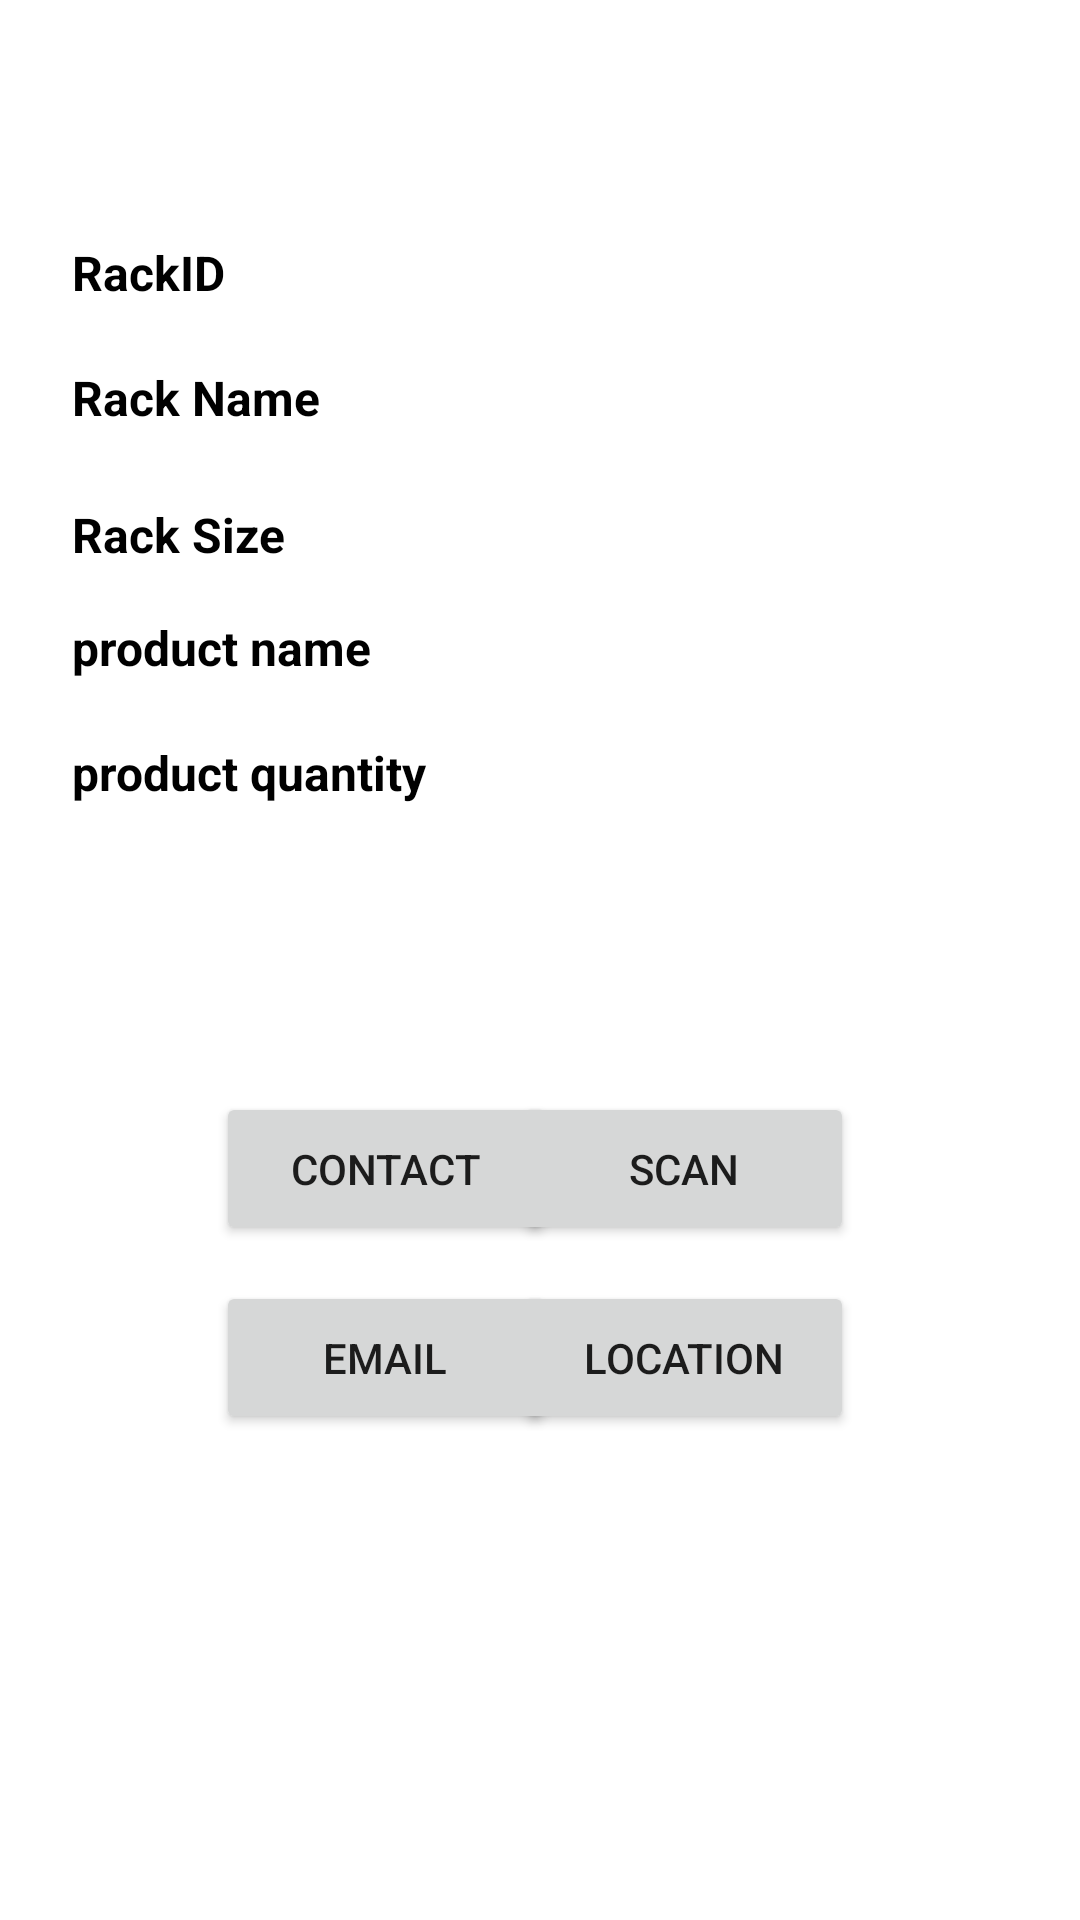

Produce the Android XML layout that renders to this screen, including the resource entries it uses.
<!-- AndroidManifest.xml: application theme Theme.ExternalActivity -->
<!-- res/layout/fragment_scan_rack.xml -->
<?xml version="1.0" encoding="utf-8"?>
<androidx.constraintlayout.widget.ConstraintLayout xmlns:android="http://schemas.android.com/apk/res/android"
    xmlns:app="http://schemas.android.com/apk/res-auto"
    xmlns:tools="http://schemas.android.com/tools"
    android:layout_width="match_parent"
    android:layout_height="match_parent"
    tools:context=".ScanRack">

    <TextView
        android:id="@+id/tvResultScan"
        android:layout_width="wrap_content"
        android:layout_height="wrap_content"
        app:layout_constraintBottom_toBottomOf="@+id/textView35"
        app:layout_constraintEnd_toEndOf="@+id/tvResultScan2"
        app:layout_constraintHorizontal_bias="0.0"
        app:layout_constraintStart_toStartOf="@+id/tvResultScan2"
        app:layout_constraintTop_toTopOf="@+id/textView35" />

    <Button
        android:id="@+id/btnRackContact"
        android:layout_width="113dp"
        android:layout_height="51dp"
        android:layout_marginStart="72dp"
        android:layout_marginTop="364dp"
        android:text="@string/contact"
        app:layout_constraintStart_toStartOf="parent"
        app:layout_constraintTop_toTopOf="parent" />

    <Button
        android:id="@+id/btnEmail"
        android:layout_width="113dp"
        android:layout_height="51dp"
        android:layout_marginTop="12dp"
        android:text="@string/email"
        app:layout_constraintEnd_toEndOf="@+id/btnRackContact"
        app:layout_constraintHorizontal_bias="1.0"
        app:layout_constraintStart_toStartOf="@+id/btnRackContact"
        app:layout_constraintTop_toBottomOf="@+id/btnRackContact" />

    <Button
        android:id="@+id/btnLocation"
        android:layout_width="113dp"
        android:layout_height="51dp"
        android:layout_marginTop="12dp"
        android:text="@string/location"
        app:layout_constraintEnd_toEndOf="@+id/btnScan"
        app:layout_constraintHorizontal_bias="0.0"
        app:layout_constraintStart_toStartOf="@+id/btnScan"
        app:layout_constraintTop_toBottomOf="@+id/btnScan" />

    <Button
        android:id="@+id/btnScan"
        android:layout_width="113dp"
        android:layout_height="51dp"
        android:layout_marginEnd="80dp"
        android:text="@string/scan"
        app:layout_constraintBottom_toBottomOf="@+id/btnRackContact"
        app:layout_constraintEnd_toEndOf="parent"
        app:layout_constraintHorizontal_bias="0.757"
        app:layout_constraintStart_toEndOf="@+id/btnRackContact"
        app:layout_constraintTop_toTopOf="@+id/btnRackContact"
        app:layout_constraintVertical_bias="0.0" />

    <TextView
        android:id="@+id/tvResultScan2"
        android:layout_width="wrap_content"
        android:layout_height="wrap_content"
        android:layout_marginStart="100dp"
        app:layout_constraintBottom_toBottomOf="@+id/textView37"
        app:layout_constraintStart_toEndOf="@+id/textView37"
        app:layout_constraintTop_toTopOf="@+id/textView37"
        app:layout_constraintVertical_bias="1.0" />

    <TextView
        android:id="@+id/textView35"
        android:layout_width="wrap_content"
        android:layout_height="wrap_content"
        android:layout_marginTop="20dp"
        android:text="@string/rack_name"
        android:textColor="@color/black"
        android:textSize="16sp"
        android:textStyle="bold"
        app:layout_constraintEnd_toEndOf="@+id/textView37"
        app:layout_constraintHorizontal_bias="0.0"
        app:layout_constraintStart_toStartOf="@+id/textView37"
        app:layout_constraintTop_toBottomOf="@+id/textView37" />

    <TextView
        android:id="@+id/textView37"
        android:layout_width="wrap_content"
        android:layout_height="wrap_content"
        android:layout_marginStart="24dp"
        android:layout_marginTop="80dp"
        android:text="@string/rackID"
        android:textColor="@color/black"
        android:textSize="16sp"
        android:textStyle="bold"
        app:layout_constraintStart_toStartOf="parent"
        app:layout_constraintTop_toTopOf="parent" />

    <TextView
        android:id="@+id/textView38"
        android:layout_width="wrap_content"
        android:layout_height="wrap_content"
        android:layout_marginTop="24dp"
        android:text="@string/rack_size"
        android:textColor="@color/black"
        android:textSize="16sp"
        android:textStyle="bold"
        app:layout_constraintEnd_toEndOf="@+id/textView35"
        app:layout_constraintHorizontal_bias="0.0"
        app:layout_constraintStart_toStartOf="@+id/textView35"
        app:layout_constraintTop_toBottomOf="@+id/textView35" />

    <TextView
        android:id="@+id/tvResultScan3"
        android:layout_width="wrap_content"
        android:layout_height="wrap_content"
        app:layout_constraintBottom_toBottomOf="@+id/textView38"
        app:layout_constraintEnd_toEndOf="@+id/tvResultScan"
        app:layout_constraintHorizontal_bias="0.0"
        app:layout_constraintStart_toStartOf="@+id/tvResultScan"
        app:layout_constraintTop_toTopOf="@+id/textView38" />

    <TextView
        android:id="@+id/tvResultScan5"
        android:layout_width="wrap_content"
        android:layout_height="wrap_content"
        android:layout_marginStart="52dp"
        app:layout_constraintBottom_toBottomOf="@+id/textView42"
        app:layout_constraintStart_toEndOf="@+id/textView42"
        app:layout_constraintTop_toTopOf="@+id/textView42"
        app:layout_constraintVertical_bias="1.0" />

    <TextView
        android:id="@+id/tvResultScan4"
        android:layout_width="wrap_content"
        android:layout_height="wrap_content"
        app:layout_constraintBottom_toBottomOf="@+id/textView44"
        app:layout_constraintEnd_toEndOf="@+id/tvResultScan5"
        app:layout_constraintHorizontal_bias="0.0"
        app:layout_constraintStart_toStartOf="@+id/tvResultScan5"
        app:layout_constraintTop_toTopOf="@+id/textView44" />

    <TextView
        android:id="@+id/textView42"
        android:layout_width="wrap_content"
        android:layout_height="wrap_content"
        android:layout_marginTop="16dp"
        android:text="@string/product_name"
        android:textColor="@color/black"
        android:textSize="16sp"
        android:textStyle="bold"
        app:layout_constraintEnd_toEndOf="@+id/textView38"
        app:layout_constraintHorizontal_bias="0.0"
        app:layout_constraintStart_toStartOf="@+id/textView38"
        app:layout_constraintTop_toBottomOf="@+id/textView38" />

    <TextView
        android:id="@+id/textView44"
        android:layout_width="wrap_content"
        android:layout_height="wrap_content"
        android:layout_marginTop="20dp"
        android:text="@string/product_quantity"
        android:textColor="@color/black"
        android:textSize="16sp"
        android:textStyle="bold"
        app:layout_constraintEnd_toEndOf="@+id/textView42"
        app:layout_constraintHorizontal_bias="0.0"
        app:layout_constraintStart_toStartOf="@+id/textView42"
        app:layout_constraintTop_toBottomOf="@+id/textView42" />

    <TextView
        android:id="@+id/textView45"
        android:layout_width="wrap_content"
        android:layout_height="wrap_content"
        android:layout_marginStart="16dp"
        android:layout_marginTop="36dp"
        android:textColor="@color/zxing_viewfinder_laser"
        android:textSize="16sp"
        android:textStyle="bold"
        app:layout_constraintStart_toStartOf="parent"
        app:layout_constraintTop_toBottomOf="@+id/textView44" />

</androidx.constraintlayout.widget.ConstraintLayout>
<!-- resources referenced by this layout -->
<resources>
  <string name="contact">contact</string>
  <string name="email">email</string>
  <string name="location">location</string>
  <string name="product_name">product name</string>
  <string name="product_quantity">product quantity</string>
  <string name="rackID">RackID</string>
  <string name="rack_name">Rack Name</string>
  <string name="rack_size">Rack Size</string>
  <string name="scan">Scan</string>
  <style name="Theme.ExternalActivity" parent="Theme.MaterialComponents.DayNight.DarkActionBar">
          
          <item name="colorPrimary">@color/purple_500</item>
          <item name="colorPrimaryVariant">@color/purple_700</item>
          <item name="colorOnPrimary">@color/white</item>
          
          <item name="colorSecondary">@color/teal_200</item>
          <item name="colorSecondaryVariant">@color/teal_700</item>
          <item name="colorOnSecondary">@color/black</item>
          
          <item name="android:statusBarColor" tools:targetApi="l">?attr/colorPrimaryVariant</item>
          
      </style>
  <!-- not gathered from this repository: default colours our renderer supplied (Android Studio template values) -->
  <color name="purple_500">#FF6200EE</color>
  <color name="purple_700">#FF3700B3</color>
  <color name="teal_200">#FF03DAC5</color>
  <color name="teal_700">#FF018786</color>
  <color name="black">#FF000000</color>
  <color name="white">#FFFFFFFF</color>
</resources>
